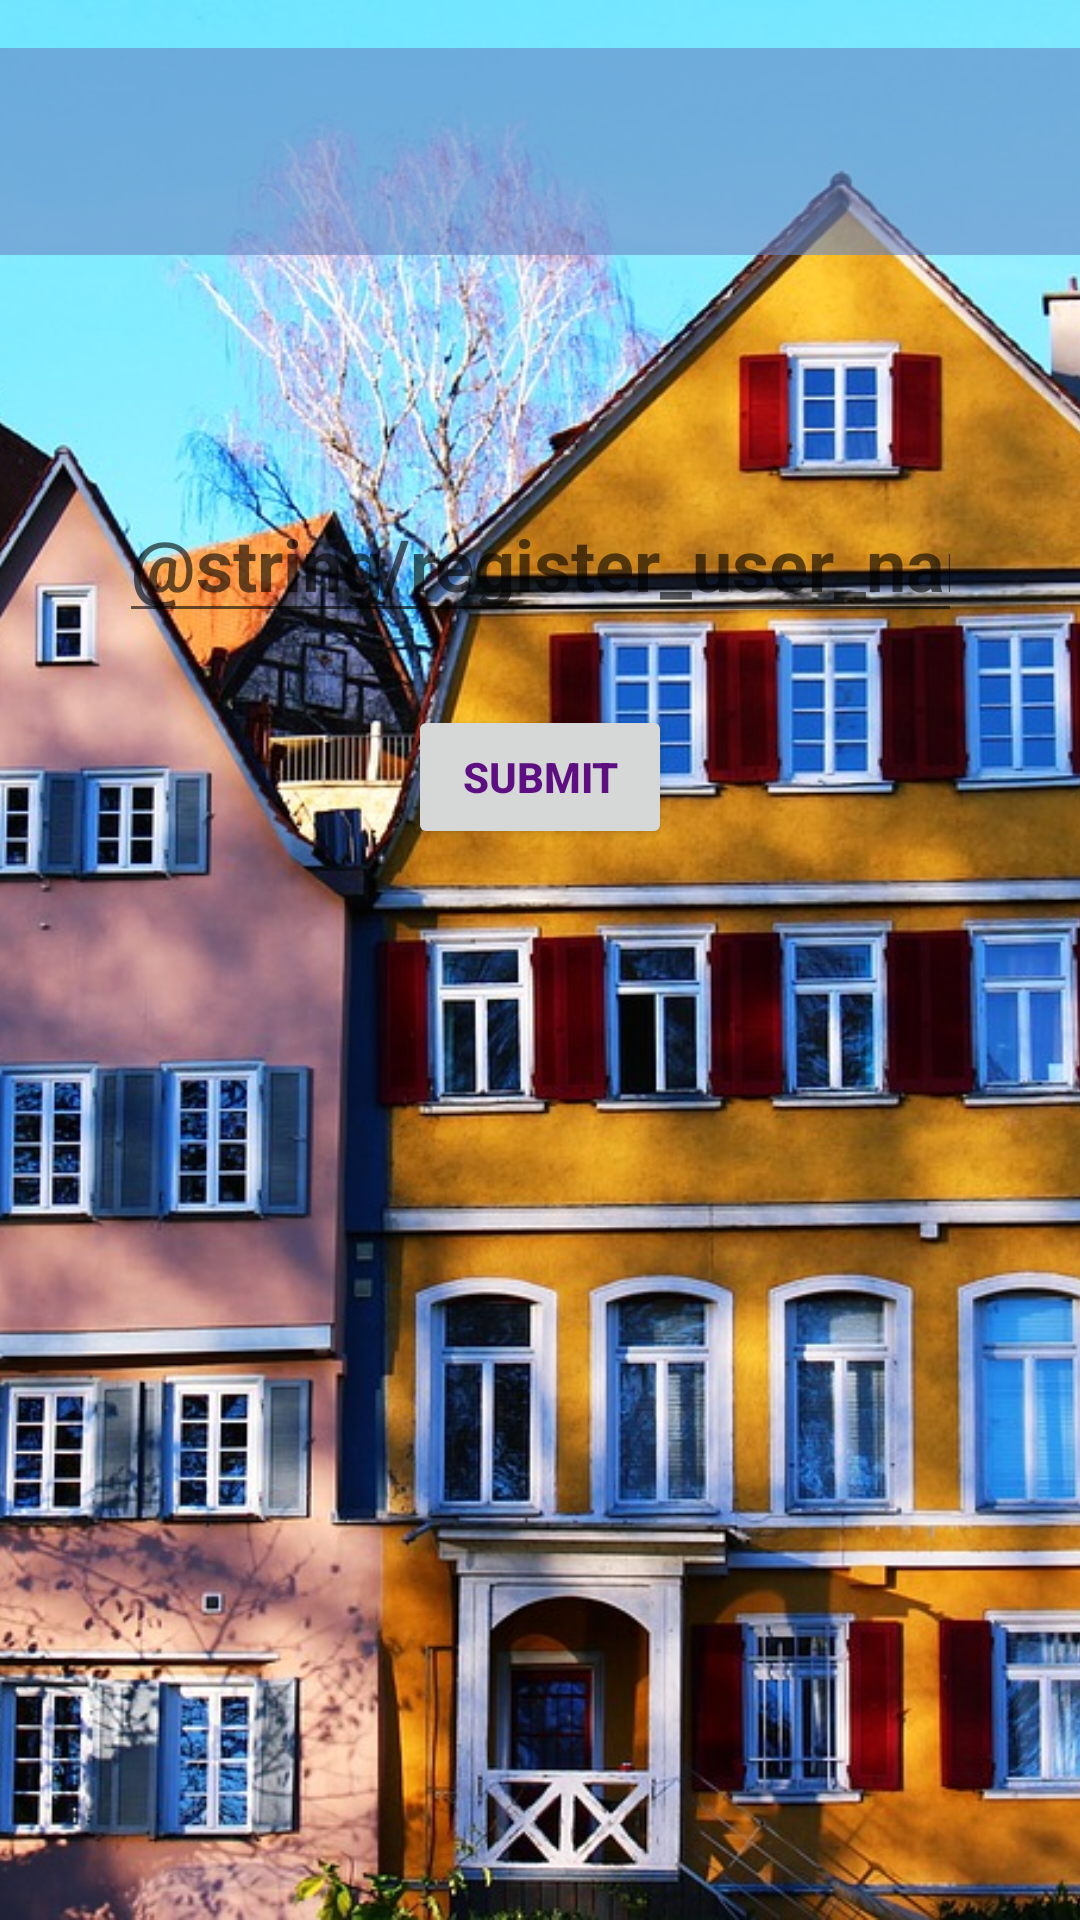

The Android layout XML behind this screen, and the referenced resources:
<!-- AndroidManifest.xml: application theme AppTheme -->
<!-- res/layout/register.xml -->
<?xml version="1.0" encoding="utf-8"?>
<androidx.constraintlayout.widget.ConstraintLayout
    xmlns:android="http://schemas.android.com/apk/res/android"
    xmlns:app="http://schemas.android.com/apk/res-auto"
    xmlns:tools="http://schemas.android.com/tools"
    android:layout_width="match_parent"
    android:layout_height="match_parent">

    <ImageView
        android:id="@+id/imageView5"
        android:layout_width="0dp"
        android:layout_height="0dp"
        android:scaleType="centerCrop"
        app:layout_constraintBottom_toBottomOf="parent"
        app:layout_constraintEnd_toEndOf="parent"
        app:layout_constraintHorizontal_bias="0.0"
        app:layout_constraintStart_toStartOf="parent"
        app:layout_constraintTop_toTopOf="parent"
        app:layout_constraintVertical_bias="0.0"
        app:srcCompat="@drawable/tubingen_1280"
        tools:srcCompat="@drawable/tubingen_1280" />

    <TextView
        android:id="@+id/textView2"
        android:layout_width="387dp"
        android:layout_height="69dp"
        android:layout_marginTop="16dp"
        android:background="@drawable/rounded_corner"
        android:fontFamily="@font/aclonica"
        android:padding="15dp"
        android:textAlignment="center"
        android:textAllCaps="false"
        android:textColor="#FFFFFF"
        android:textSize="30sp"
        app:layout_constraintEnd_toEndOf="parent"
        app:layout_constraintHorizontal_bias="0.666"
        app:layout_constraintStart_toStartOf="parent"
        app:layout_constraintTop_toTopOf="parent"
        tools:text="@string/app_name" />

    <TextView
        android:id="@+id/textView"
        android:layout_width="232dp"
        android:layout_height="51dp"
        android:layout_marginTop="16dp"
        android:textColor="#250F0F"
        android:textSize="24sp"
        android:textStyle="bold"
        app:layout_constraintEnd_toEndOf="parent"
        app:layout_constraintHorizontal_bias="0.497"
        app:layout_constraintStart_toStartOf="parent"
        app:layout_constraintTop_toBottomOf="@+id/textView2"
        tools:text="@string/register_user_name" />

    <EditText
        android:id="@+id/editText"
        android:layout_width="281dp"
        android:layout_height="43dp"
        android:layout_marginTop="16dp"
        android:ems="10"
        android:hint="@string/register_user_name_hint"
        android:inputType="textPersonName"
        android:textColor="#1E0101"
        android:textSize="24sp"
        android:textStyle="bold"
        app:layout_constraintEnd_toEndOf="parent"
        app:layout_constraintStart_toStartOf="parent"
        app:layout_constraintTop_toBottomOf="@+id/textView" />

    <Button
        android:id="@+id/button"
        android:layout_width="wrap_content"
        android:layout_height="wrap_content"
        android:layout_marginTop="24dp"
        android:text="@string/register_submit_button"
        android:textColor="#5D0E80"
        android:textStyle="bold"
        app:layout_constraintEnd_toEndOf="parent"
        app:layout_constraintStart_toStartOf="parent"
        app:layout_constraintTop_toBottomOf="@+id/editText" />

</androidx.constraintlayout.widget.ConstraintLayout>
<!-- resources referenced by this layout -->
<resources>
  <!-- drawable rounded_corner (drawable) -->
  <?xml version="1.0" encoding="utf-8"?>
  <shape xmlns:android="http://schemas.android.com/apk/res/android"
      android:shape="rectangle">
      <corners android:radius="5dp" />
  
      <solid android:color="#996886c5" />
  
  </shape>
  <!-- drawable tubingen_1280: jpg bitmap (drawable, 427038 bytes) -->
  <string name="app_name" translatable="false">Neighbour In Need!</string>
  <string name="register_submit_button" translatable="false">Submit</string>
  <style name="AppTheme" parent="Theme.MaterialComponents.Light.Bridge">
          
          <item name="colorPrimary">@color/colorPrimary</item>
          <item name="colorPrimaryDark">@color/colorPrimary</item>
          <item name="colorAccent">@color/colorAccent</item>
      </style>
  <color name="colorPrimary">#6886c5</color>
  <color name="colorAccent">#f9f9f9</color>
</resources>
